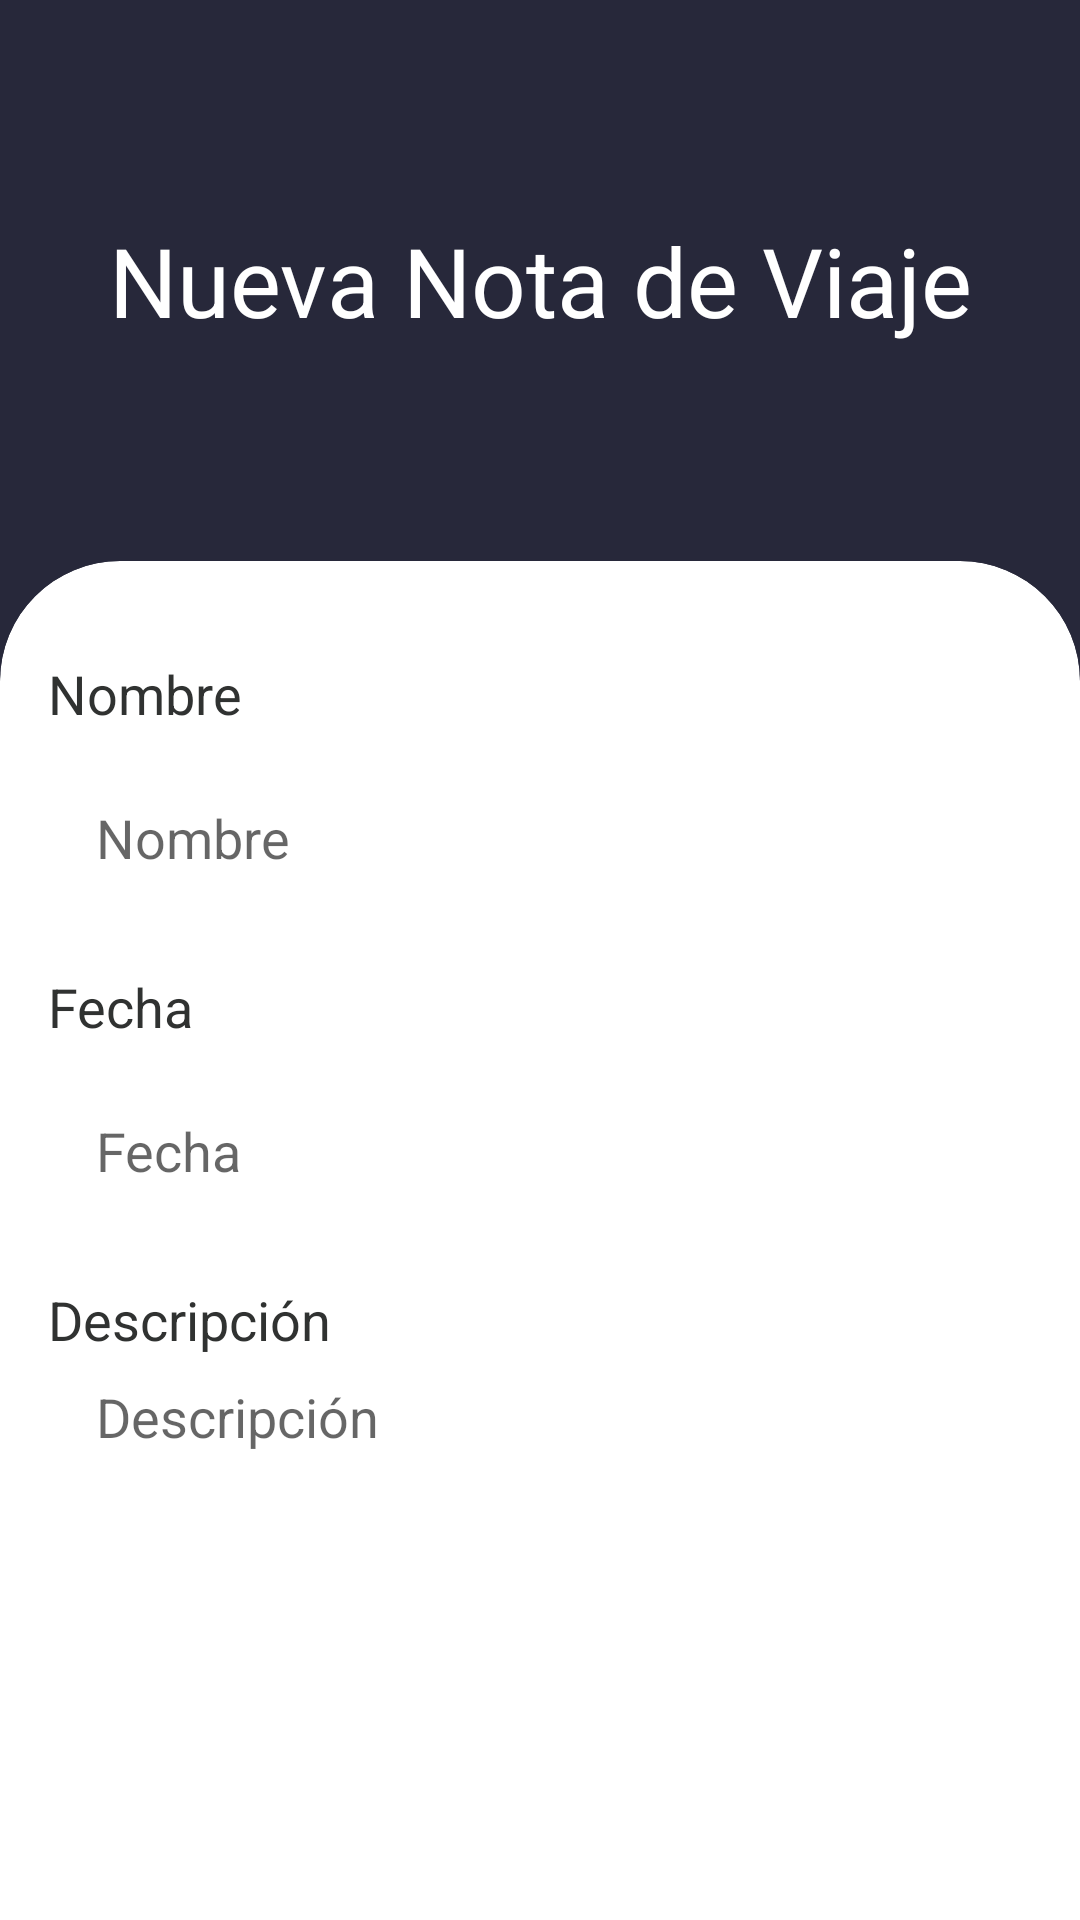

Reconstruct the res/layout file that produces this screen, plus the resources it refers to.
<!-- AndroidManifest.xml: fallback theme Theme.MaterialComponents.DayNight.NoActionBar -->
<!-- res/layout/activity_add_notes.xml -->
<?xml version="1.0" encoding="utf-8"?>
<androidx.constraintlayout.widget.ConstraintLayout xmlns:android="http://schemas.android.com/apk/res/android"
    xmlns:app="http://schemas.android.com/apk/res-auto"
    xmlns:tools="http://schemas.android.com/tools"
    android:layout_width="match_parent"
    android:layout_height="match_parent"
    tools:context=".AddActivity">

    <View
        android:layout_width="match_parent"
        android:layout_height="320dp"
        android:background="@color/purple_500"
        app:layout_constraintEnd_toEndOf="parent"
        app:layout_constraintStart_toStartOf="parent"
        app:layout_constraintTop_toTopOf="parent" />

    <TextView
        android:id="@+id/titleAddTextView"
        android:layout_width="match_parent"
        android:layout_height="wrap_content"
        android:gravity="center"
        android:text="@string/title_activity_add_notes"
        android:textColor="@color/white"
        android:textSize="32sp"
        app:layout_constraintBottom_toTopOf="@+id/cardView"
        app:layout_constraintTop_toTopOf="parent"
        tools:layout_editor_absoluteX="16dp" />

    <androidx.cardview.widget.CardView
        android:id="@+id/cardView"
        android:layout_width="match_parent"
        android:layout_height="wrap_content"
        app:cardCornerRadius="40dp"
        app:cardElevation="0dp"
        app:layout_constraintBottom_toBottomOf="parent"
        app:layout_constraintEnd_toEndOf="parent"
        app:layout_constraintStart_toStartOf="parent">

        <RelativeLayout
            android:layout_width="match_parent"
            android:layout_height="wrap_content">

            <TextView
                android:id="@+id/nameTextView"
                android:layout_width="match_parent"
                android:layout_height="wrap_content"
                android:layout_alignParentStart="true"
                android:layout_alignParentLeft="true"
                android:layout_alignParentTop="true"
                android:layout_alignParentEnd="true"
                android:layout_alignParentRight="true"
                android:layout_marginStart="16dp"
                android:layout_marginLeft="16dp"
                android:layout_marginTop="32dp"
                android:layout_marginEnd="16dp"
                android:layout_marginRight="16dp"
                android:layout_marginBottom="8dp"
                android:text="@string/name_form"
                android:textColor="@color/text_dark"
                android:textSize="18sp" />

            <EditText
                android:id="@+id/et_name"
                android:layout_width="match_parent"
                android:layout_height="56dp"
                android:layout_below="@+id/nameTextView"
                android:layout_alignParentStart="true"
                android:layout_alignParentLeft="true"
                android:layout_alignParentEnd="true"
                android:layout_alignParentRight="true"
                android:layout_marginStart="16dp"
                android:layout_marginLeft="16dp"
                android:layout_marginEnd="16dp"
                android:layout_marginRight="16dp"
                android:autofillHints="@string/name_form"
                android:background="@drawable/ic_field"
                android:ems="80"
                android:hint="@string/name_form"
                android:inputType="textAutoComplete"
                android:paddingLeft="16dp"
                android:paddingTop="8dp"
                android:paddingRight="16dp"
                android:paddingBottom="8dp" />

            <EditText
                android:id="@+id/et_date"
                android:layout_width="350dp"
                android:layout_height="56dp"
                android:layout_below="@+id/dateTextView"
                android:layout_alignParentStart="true"
                android:layout_alignParentLeft="false"
                android:layout_marginStart="16dp"
                android:layout_marginLeft="16dp"
                android:autofillHints="@string/date_form_notes"
                android:background="@drawable/ic_field"
                android:ems="3"
                android:hint="@string/date_form_notes"
                android:inputType="date|text"
                android:paddingLeft="16dp"
                android:paddingTop="8dp"
                android:paddingRight="16dp"
                android:paddingBottom="8dp" />

            <TextView
                android:id="@+id/dateTextView"
                android:layout_width="120dp"
                android:layout_height="wrap_content"
                android:layout_below="@+id/et_name"
                android:layout_alignParentStart="true"
                android:layout_alignParentLeft="true"
                android:layout_marginStart="16dp"
                android:layout_marginLeft="16dp"
                android:layout_marginTop="16dp"
                android:layout_marginBottom="8dp"
                android:text="@string/date_form_notes"
                android:textColor="@color/text_dark"
                android:textSize="18sp" />

            <EditText
                android:id="@+id/et_description"
                android:layout_width="match_parent"
                android:layout_height="100dp"
                android:layout_below="@+id/descriptionTextView"
                android:layout_alignParentStart="true"
                android:layout_alignParentLeft="true"
                android:layout_alignParentEnd="true"
                android:layout_alignParentRight="true"
                android:layout_marginStart="16dp"
                android:layout_marginLeft="16dp"
                android:layout_marginEnd="16dp"
                android:layout_marginRight="16dp"
                android:autofillHints="@string/description_form"
                android:background="@drawable/ic_field"
                android:ems="255"
                android:gravity="clip_vertical"
                android:hint="@string/description_form"
                android:inputType="textMultiLine"
                android:lines="6"
                android:maxLines="12"
                android:minLines="6"
                android:paddingLeft="16dp"
                android:paddingTop="8dp"
                android:paddingRight="16dp"
                android:paddingBottom="8dp" />

            <TextView
                android:id="@+id/descriptionTextView"
                android:layout_width="match_parent"
                android:layout_height="wrap_content"
                android:layout_below="@+id/et_date"
                android:layout_alignParentStart="true"
                android:layout_alignParentLeft="true"
                android:layout_alignParentEnd="true"
                android:layout_alignParentRight="true"
                android:layout_marginStart="16dp"
                android:layout_marginLeft="16dp"
                android:layout_marginTop="16dp"
                android:layout_marginEnd="16dp"
                android:layout_marginRight="16dp"
                android:text="@string/description_form"
                android:textColor="@color/text_dark"
                android:textSize="18sp" />

            <Button
                android:id="@+id/btn_add"
                android:layout_width="240dp"
                android:layout_height="56dp"
                android:layout_below="@+id/et_description"
                android:layout_centerHorizontal="true"
                android:layout_marginTop="16dp"
                android:layout_marginBottom="16dp"
                android:background="@drawable/ic_btn"
                android:gravity="center"
                android:text="@string/save"
                android:textColor="@color/white"
                android:textSize="20sp" />

        </RelativeLayout>
    </androidx.cardview.widget.CardView>

</androidx.constraintlayout.widget.ConstraintLayout>
<!-- resources referenced by this layout -->
<resources>
  <color name="purple_500">#27283a</color>
  <color name="text_dark">#303231</color>
  <color name="white">#FFFFFFFF</color>
  <string name="date_form_notes">Fecha</string>
  <string name="description_form">Descripción</string>
  <string name="name_form">Nombre</string>
  <string name="save">Guardar</string>
  <string name="title_activity_add_notes">Nueva Nota de Viaje</string>
</resources>
